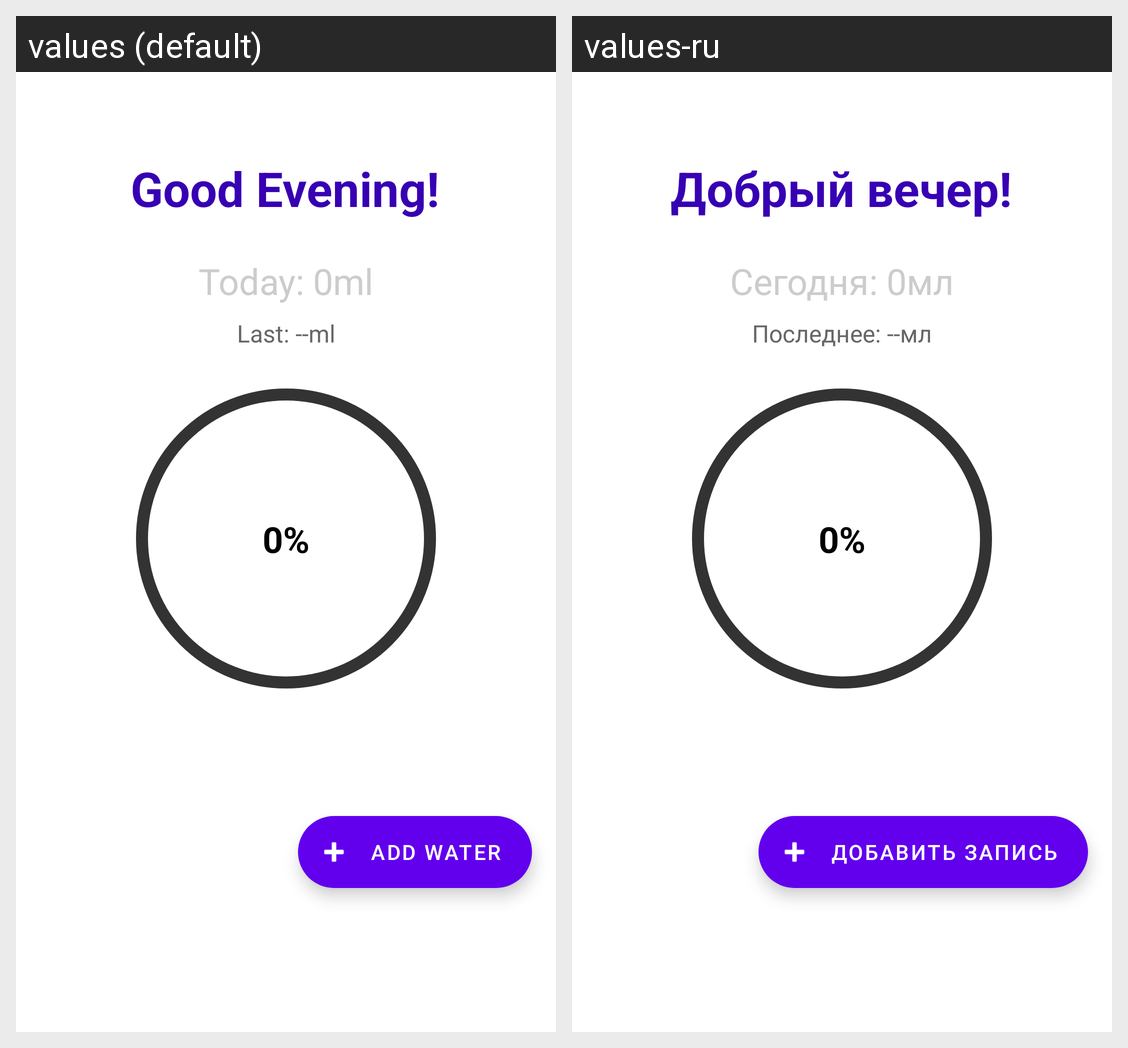

Here is an Android app screen in its default locale and in the app's own translations. Write out the translated-string differences for the strings that appear on this screen.
Android screen res/layout/fragment_dashboard.xml rendered under 2 locales, left to right: values (default), values-ru. Device: Nexus 5 (rendered at 1080×1920; each locale shown at half size, 540×960, under a caption strip naming it); theme Theme.DropTracker.
Strings drawn on this screen, with the default value and each locale's value (text and hints the layout hard-codes, and strings that could not be matched under every locale, appear in the picture but are not listed):

good_evening
  values: Good Evening!
  values-ru: Добрый вечер!

today_default
  values: Today: 0ml
  values-ru: Сегодня: 0мл

add_water
  values: Add water
  values-ru: Добавить запись

last_added_default
  values: Last: --ml
  values-ru: Последнее: --мл
